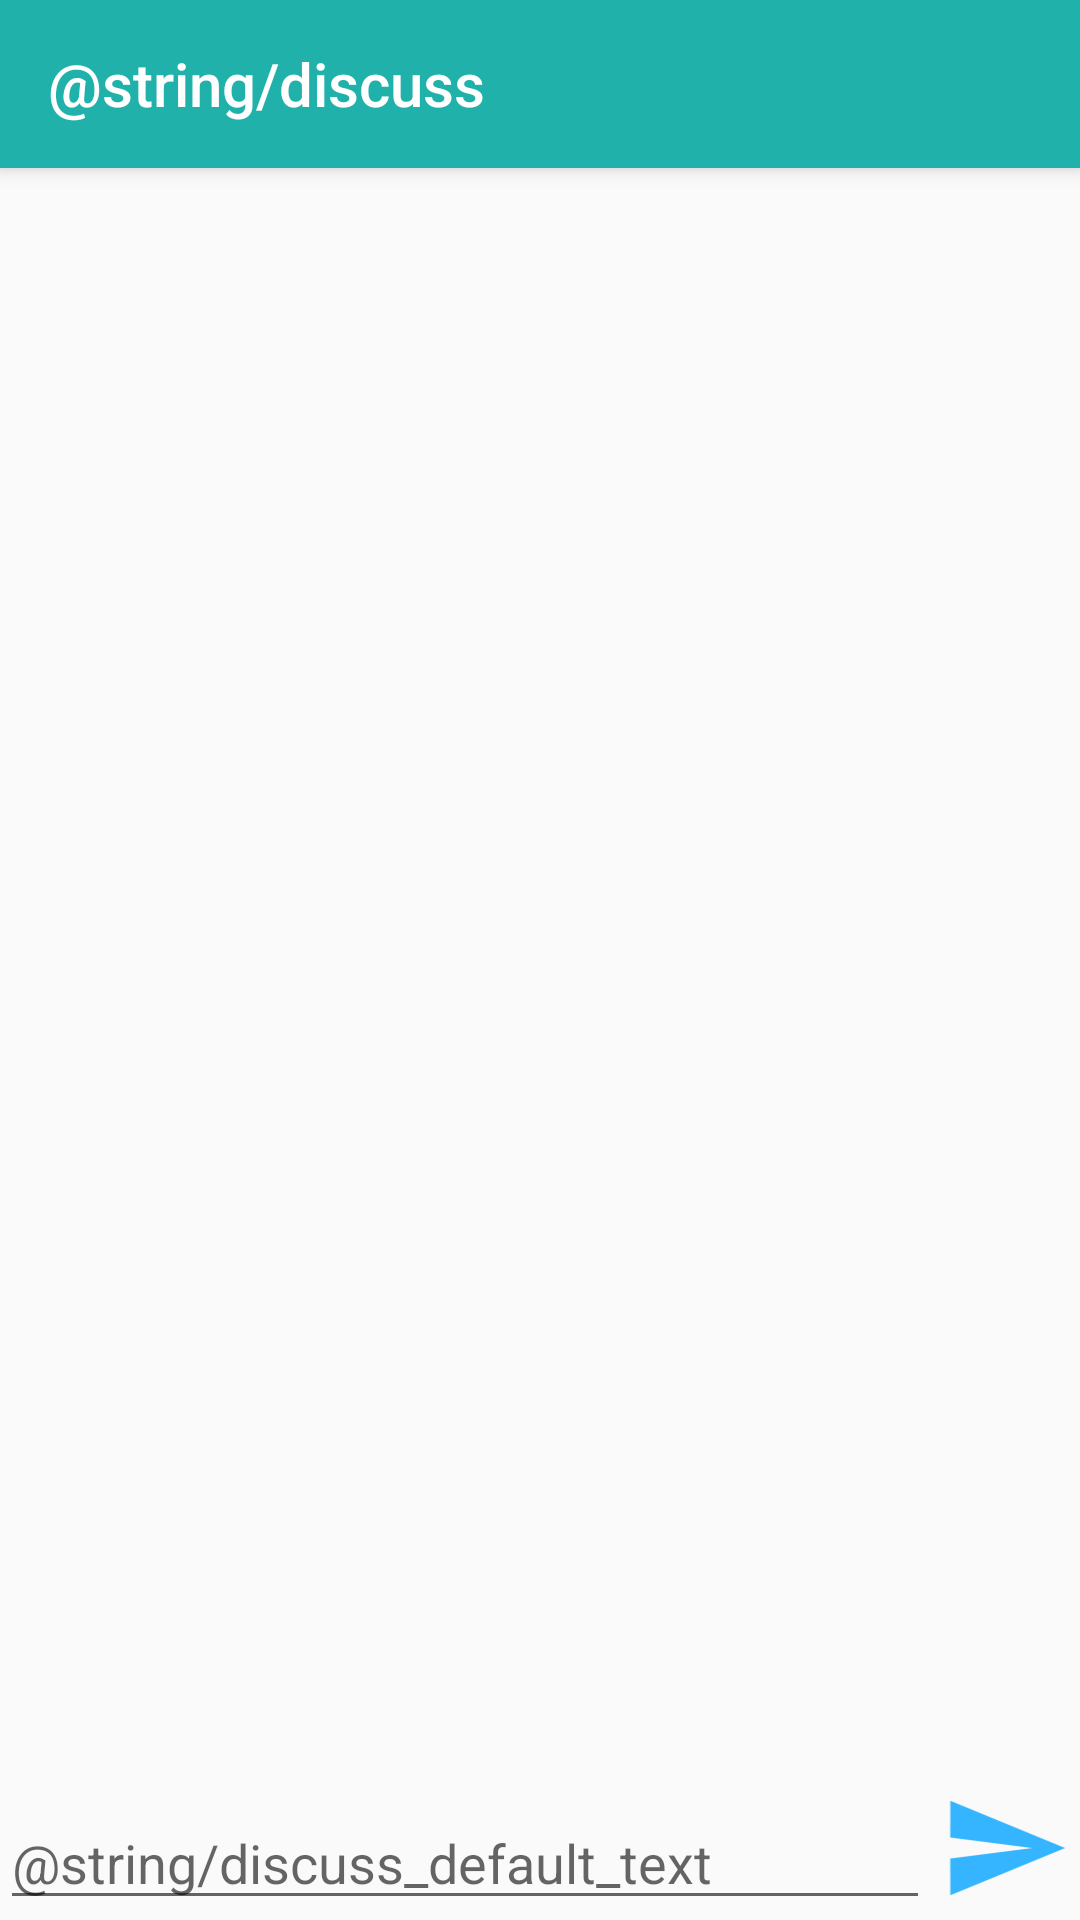

Layout XML and referenced resources for this Android screen:
<!-- AndroidManifest.xml: application theme BaseTheme -->
<!-- res/layout/activity_discuss.xml -->
<?xml version="1.0" encoding="utf-8"?>
<RelativeLayout xmlns:android="http://schemas.android.com/apk/res/android"
    xmlns:app="http://schemas.android.com/apk/res-auto"
    xmlns:tools="http://schemas.android.com/tools"
    android:layout_width="match_parent"
    android:layout_height="match_parent"
    android:fitsSystemWindows="true"
    tools:context="com.example.tf.sixandsix.activity.DiscussActivity">

    <android.support.design.widget.CoordinatorLayout
        android:layout_width="match_parent"
        android:layout_height="match_parent"
        android:layout_above="@+id/discuss_et"
        android:layout_alignParentStart="true"
        android:fitsSystemWindows="true">

        <android.support.design.widget.AppBarLayout
            android:layout_width="match_parent"
            android:layout_height="wrap_content">

            <Toolbar
                android:id="@+id/discuss_toolbar"
                android:layout_width="match_parent"
                android:layout_height="?attr/actionBarSize"
                android:layout_alignParentTop="true"
                android:background="@color/colorPrimary"
                android:title="@string/discuss"
                android:titleTextColor="@color/white" />

        </android.support.design.widget.AppBarLayout>

        <android.support.v7.widget.RecyclerView
            android:id="@+id/discuss_rv"
            android:layout_width="match_parent"
            android:layout_height="match_parent"
            android:layout_above="@+id/discuss_et"
            android:layout_below="@+id/discuss_toolbar"
            app:layout_behavior="@string/appbar_scrolling_view_behavior" />

    </android.support.design.widget.CoordinatorLayout>

    <EditText

        android:id="@+id/discuss_et"
        android:layout_width="match_parent"
        android:layout_height="wrap_content"
        android:layout_alignParentBottom="true"
        android:layout_alignParentStart="true"
        android:layout_toStartOf="@+id/discuss_btn"
        android:hint="@string/discuss_default_text"
        android:maxLines="5" />

    <Button
        android:id="@+id/discuss_btn"
        android:layout_width="50dp"
        android:layout_height="wrap_content"
        android:layout_alignParentBottom="true"
        android:layout_alignParentEnd="true"
        android:background="@mipmap/send" />
</RelativeLayout>
<!-- resources referenced by this layout -->
<resources>
  <color name="colorPrimary">#20B2AA</color>
  <color name="white">#FFFFFF</color>
  <!-- mipmap send: png bitmap (mipmap-hdpi, 639 bytes) -->
  <style name="BaseTheme" parent="AppTheme">
          <item name="windowNoTitle">true</item>
          <item name="android:windowTranslucentStatus">true</item>
      </style>
  <style name="AppTheme" parent="Theme.AppCompat.Light.DarkActionBar">
          
          <item name="colorPrimary">@color/colorPrimary</item>
          <item name="colorPrimaryDark">@color/colorPrimaryDark</item>
          <item name="colorAccent">@color/colorAccent</item>
      </style>
  <color name="colorPrimaryDark">#20B2AA</color>
  <color name="colorAccent">#FF4081</color>
</resources>
